Run: headless pygame with SDL's dummy video driver; simulated clock (each Clock.tick advances the game by its frame time, no real sleeping); random seed 0; keys injected as events and as key.get_pressed() state; no mouse input.
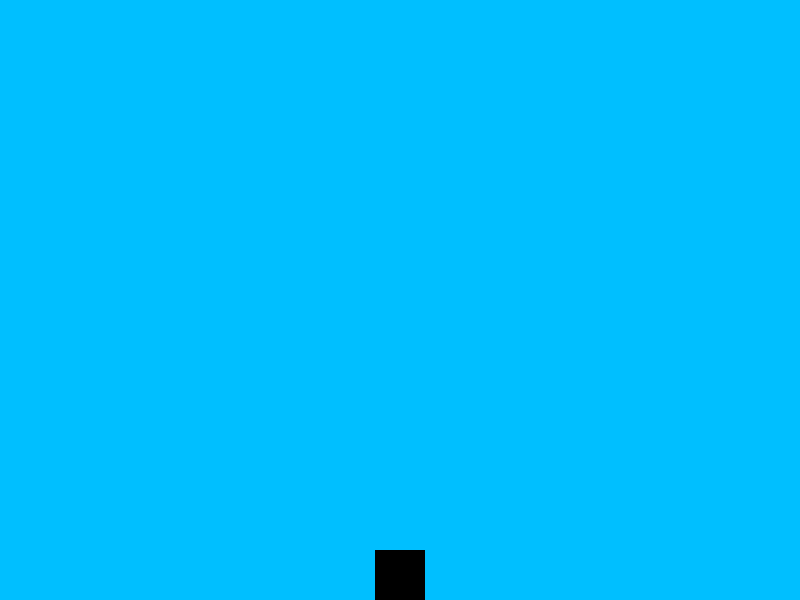
Frame 1 of 4 · flips 1–60 · no input
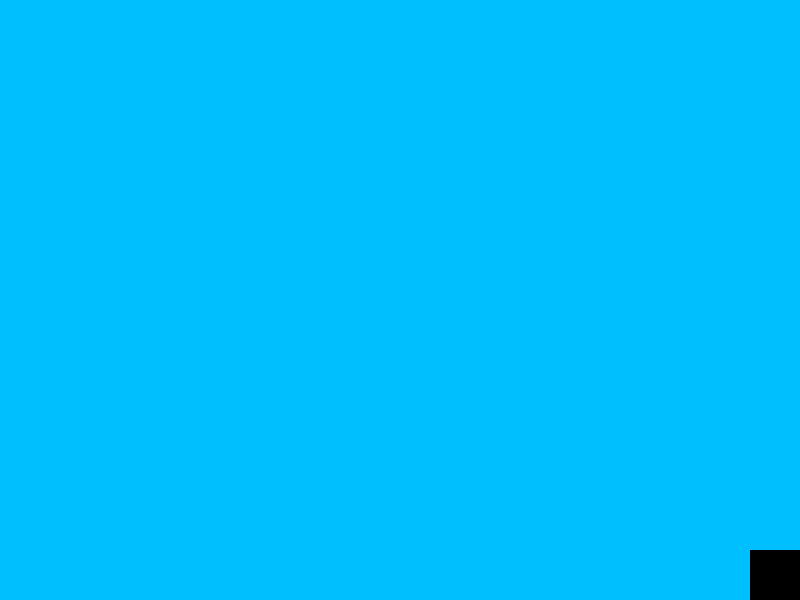
Frame 2 of 4 · flips 61–180 · tapped SPACE, RETURN · held RIGHT (→), D
Frame 3 of 4 · flips 181–300 · held DOWN (↓), S · screen unchanged from frame 2, image omitted
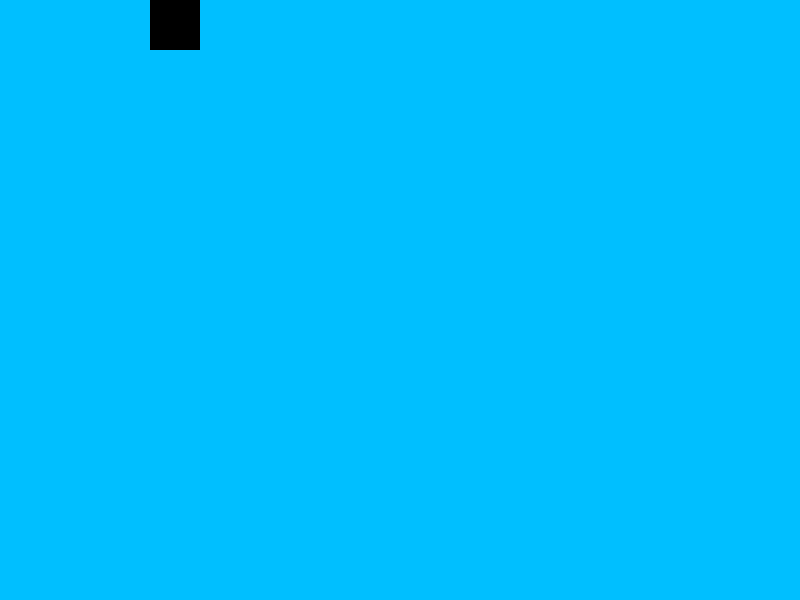
Frame 4 of 4 · flips 301–420 · held LEFT (←), A, UP (↑), W

The pygame program that drew these frames:

import pygame

import sys

def run_game():
    #Initialiuze pygame
    pygame.init()


    # Set up the display
    screen = pygame.display.set_mode((800, 600))
    pygame.display.set_caption("Game Character")

    #Define the background color (deep sky blue)
    bg_color = (0, 191, 255)

    # Character settings
    character_width = 50
    character_height = 50
    character_color = (0, 0, 0)
    character_speed = 5

    # Create the character
    character_x = 800 // 2 - character_width // 2
    character_y = 600 - character_height // 2
    character_rect = pygame.Rect(character_x, character_y, character_width, character_height)

    # create a clock to control frame rate
    clock = pygame.time.Clock()

    # Main game loop
    while True:
        # Event handling
        for event in pygame.event.get():
            if event.type == pygame.QUIT:
                sys.exit()

        # Get keyboard input
        keys = pygame.key.get_pressed()
        if keys[pygame.K_LEFT]:
            character_rect.x -= character_speed
        if keys[pygame.K_RIGHT]:
            character_rect.x += character_speed
        if keys[pygame.K_UP]:
            character_rect.y -= character_speed
        if keys[pygame.K_DOWN]:
            character_rect.y += character_speed

        # Boundary checking
        if character_rect.left < 0:
            character_rect.left = 0
        if character_rect.right > 800:
            character_rect.right = 800
        if character_rect.top < 0:
            character_rect.top = 0
        if character_rect.bottom > 600:
            character_rect.bottom = 600

        # Fill the screen with the background color
        screen.fill(bg_color)

        # Draw the character
        pygame.draw.rect(screen, character_color, character_rect)

        # Update the display
        pygame.display.flip()

        # Cap the frame rate at 60 fps
        clock.tick(60)

#start the game 
run_game()
